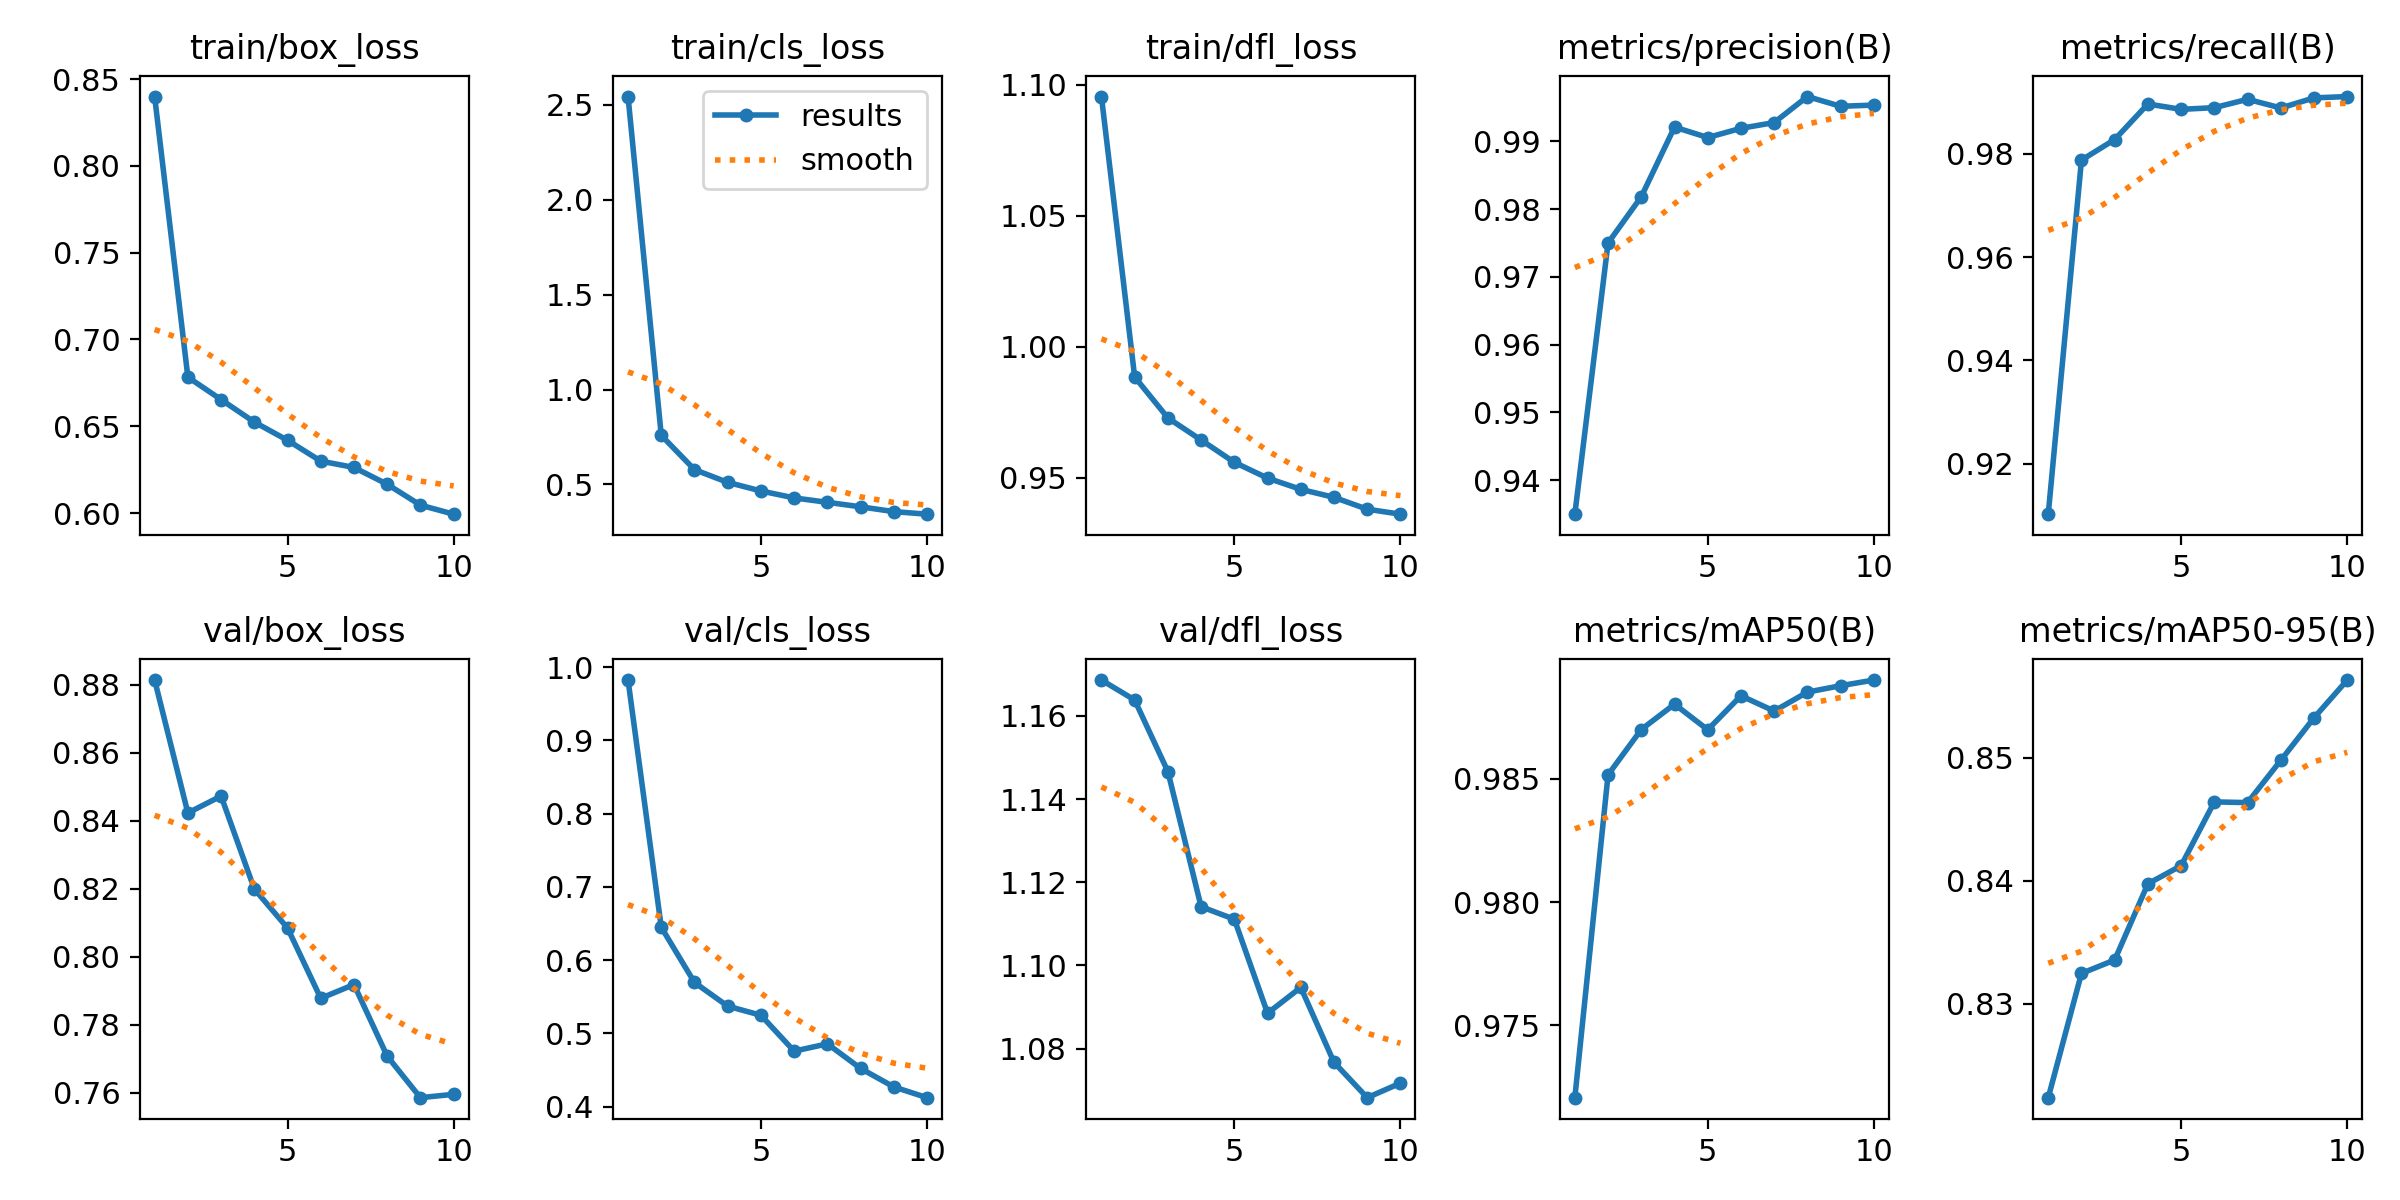

Data behind this chart, as committed beside it:
epoch, train/box_loss, train/cls_loss, train/dfl_loss, metrics/precision(B), metrics/recall(B), metrics/mAP50(B), metrics/mAP50-95(B), val/box_loss, val/cls_loss, val/dfl_loss, lr/pg0, lr/pg1, lr/pg2
1, 0.84, 2.544, 1.095, 0.935, 0.9103, 0.972, 0.8224, 0.8814, 0.9823, 1.169, 9.214e-05, 9.214e-05, 9.214e-05
2, 0.6783, 0.7585, 0.9885, 0.975, 0.9788, 0.9852, 0.8325, 0.8423, 0.6448, 1.164, 0.0001665, 0.0001665, 0.0001665
3, 0.6653, 0.578, 0.9729, 0.9818, 0.9828, 0.987, 0.8336, 0.8473, 0.5695, 1.147, 0.0002225, 0.0002225, 0.0002225
4, 0.6524, 0.5109, 0.9645, 0.9921, 0.9896, 0.988, 0.8397, 0.8199, 0.5371, 1.114, 0.0001954, 0.0001954, 0.0001954
5, 0.6419, 0.4657, 0.9559, 0.9906, 0.9886, 0.987, 0.8412, 0.8085, 0.5247, 1.111, 0.0001954, 0.0001954, 0.0001954
6, 0.6299, 0.429, 0.9499, 0.9919, 0.9889, 0.9884, 0.8464, 0.7878, 0.4757, 1.089, 0.0001679, 0.0001679, 0.0001679
7, 0.6263, 0.4058, 0.9456, 0.9928, 0.9906, 0.9878, 0.8464, 0.7919, 0.4857, 1.095, 0.0001404, 0.0001404, 0.0001404
8, 0.6166, 0.3821, 0.9426, 0.9966, 0.9889, 0.9885, 0.8498, 0.7708, 0.4521, 1.077, 0.0001129, 0.0001129, 0.0001129
9, 0.6046, 0.3568, 0.9381, 0.9952, 0.9908, 0.9888, 0.8532, 0.7586, 0.4269, 1.068, 8.5346e-05, 8.5346e-05, 8.5346e-05
10, 0.5994, 0.3434, 0.9362, 0.9954, 0.9911, 0.989, 0.8563, 0.7596, 0.4122, 1.072, 5.7824e-05, 5.7824e-05, 5.7824e-05
